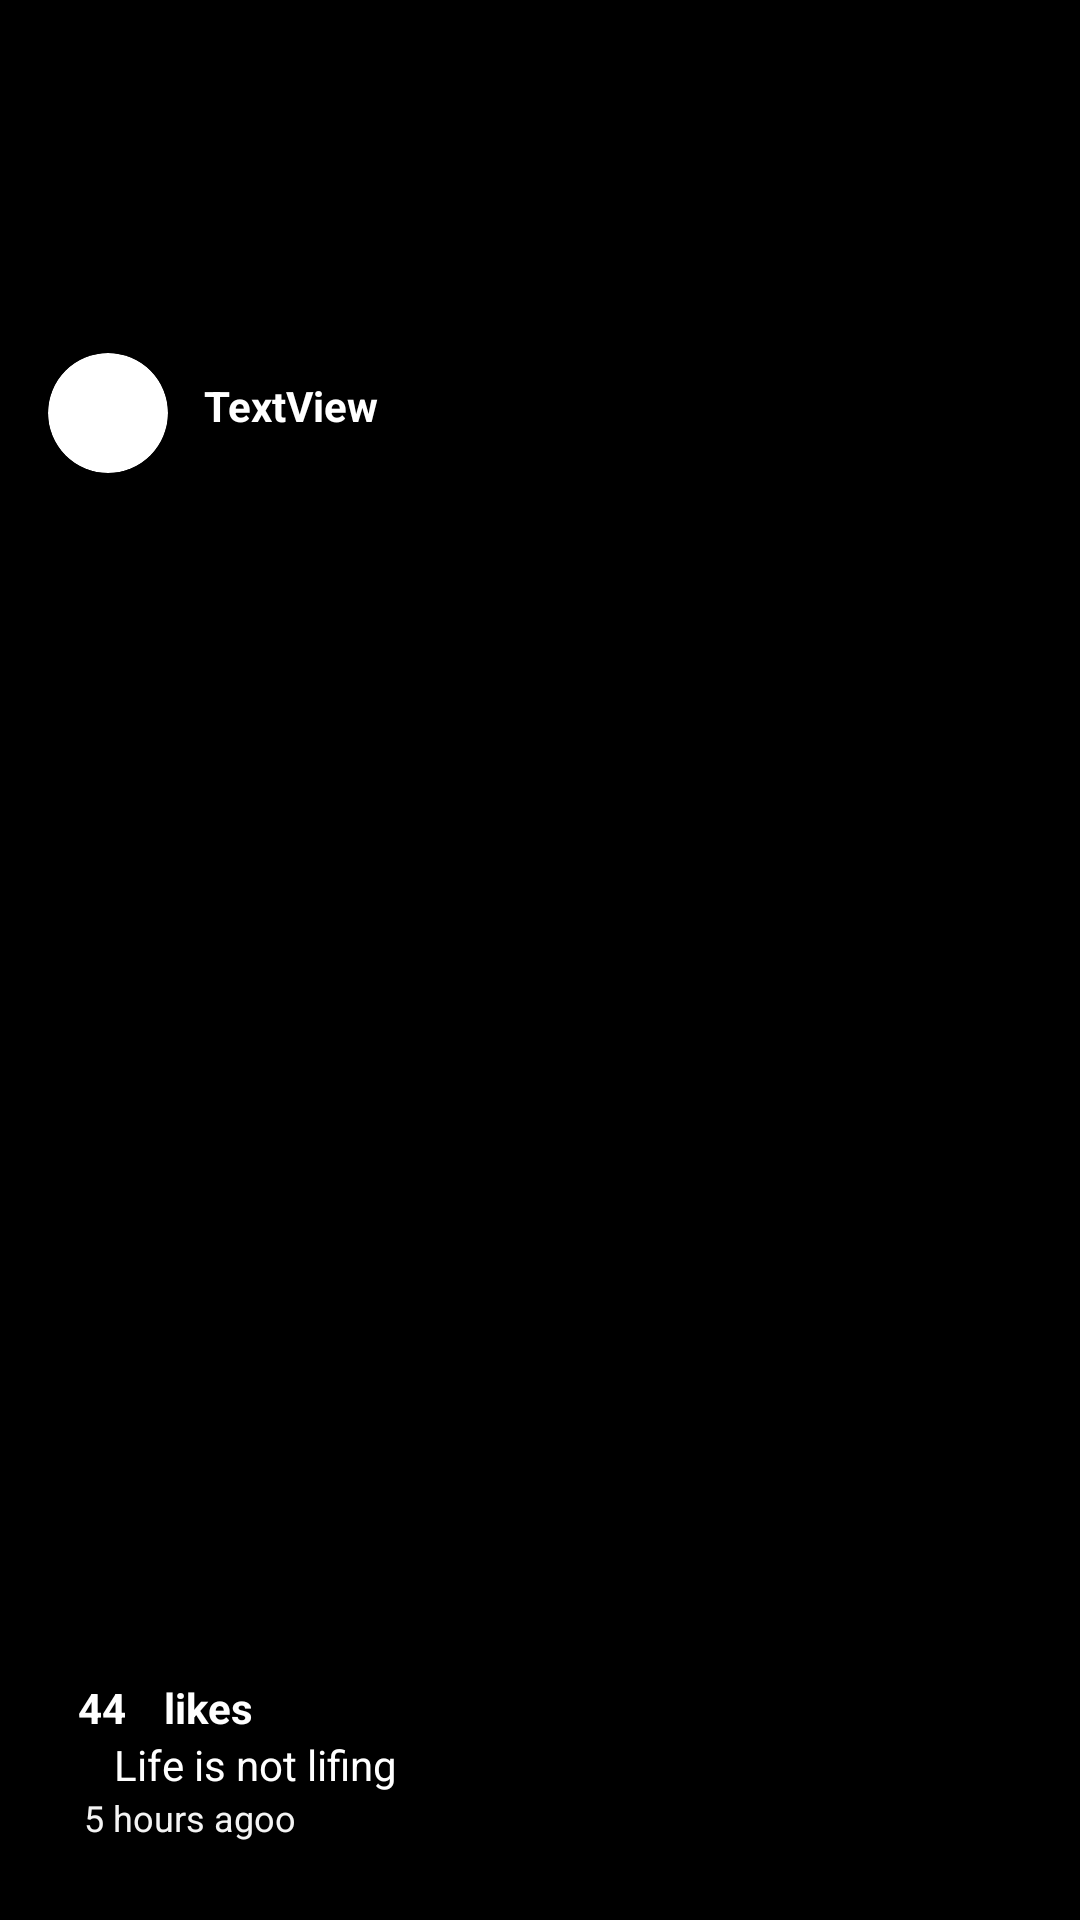

The Android layout XML behind this screen, and the referenced resources:
<!-- AndroidManifest.xml: application theme Theme.InstagramCloneV2 -->
<!-- res/layout/instagram_post_item.xml -->
<?xml version="1.0" encoding="utf-8"?>
<androidx.constraintlayout.widget.ConstraintLayout xmlns:android="http://schemas.android.com/apk/res/android"
    xmlns:app="http://schemas.android.com/apk/res-auto"
    xmlns:tools="http://schemas.android.com/tools"
    android:layout_width="match_parent"
    android:layout_height="wrap_content"
    android:background="#000000">

    <ImageView
        android:id="@+id/insideHeart"
        android:layout_width="343dp"
        android:layout_height="71dp"
        android:src="@drawable/baseline_favorite_24"
        android:translationZ="90dp"
        android:visibility="invisible"
        app:layout_constraintBottom_toBottomOf="@+id/linearLayout"
        app:layout_constraintEnd_toEndOf="parent"
        app:layout_constraintStart_toStartOf="parent"
        app:layout_constraintTop_toTopOf="@+id/linearLayout"
        app:layout_constraintVertical_bias="0.6" />

    <LinearLayout
        android:id="@+id/linearLayout"
        android:layout_width="match_parent"
        android:layout_height="wrap_content"
        android:layout_marginBottom="10dp"
        android:background="#000000"
        android:orientation="vertical"
        android:paddingStart="16dp"
        android:paddingTop="16dp"
        android:paddingEnd="16dp"
        android:paddingBottom="16dp"
        app:layout_constraintBottom_toBottomOf="parent"
        app:layout_constraintStart_toStartOf="parent"
        app:layout_constraintTop_toTopOf="parent"
        app:layout_constraintVertical_bias="1.0">

        <LinearLayout
            android:layout_width="match_parent"
            android:layout_height="wrap_content"
            android:orientation="horizontal">

            <androidx.cardview.widget.CardView
                android:layout_width="40dp"
                android:layout_height="40dp"
                android:layout_weight="0"
                app:cardCornerRadius="20dp">

                <ImageView
                    android:id="@+id/ivUserPostImg"
                    android:layout_width="wrap_content"
                    android:layout_height="wrap_content"
                    android:layout_weight="0" />

            </androidx.cardview.widget.CardView>

            <TextView
                android:id="@+id/tvUserPostName"
                android:layout_width="wrap_content"
                android:layout_height="match_parent"
                android:layout_marginLeft="12dp"
                android:layout_weight="0"
                android:paddingTop="8dp"
                android:text="TextView"
                android:textColor="#FFFFFF"
                android:textStyle="bold" />

        </LinearLayout>


        <androidx.constraintlayout.widget.ConstraintLayout
            android:layout_width="wrap_content"
            android:layout_height="wrap_content">

            <ImageView
                android:id="@+id/ivPostImg"
                android:layout_width="400dp"
                android:layout_height="360dp"
                android:paddingTop="10dp"
                android:paddingBottom="10dp"
                app:layout_constraintEnd_toEndOf="parent"
                app:layout_constraintHorizontal_bias="0.48"
                app:layout_constraintStart_toStartOf="parent"
                app:layout_constraintTop_toTopOf="parent"
                tools:srcCompat="@tools:sample/avatars" />
        </androidx.constraintlayout.widget.ConstraintLayout>

        <ImageView
            android:id="@+id/heart"
            android:layout_width="32dp"
            android:layout_height="32dp"
            android:layout_marginStart="10dp"
            android:layout_marginTop="10dp"
            app:layout_constraintStart_toStartOf="parent"
            app:layout_constraintTop_toBottomOf="@+id/imageView"
            app:srcCompat="@drawable/baseline_favorite_border_24" />

        <LinearLayout
            android:layout_width="match_parent"
            android:layout_height="match_parent"
            android:orientation="horizontal">

            <TextView
                android:id="@+id/tvLikeCount"
                android:layout_width="wrap_content"
                android:layout_height="wrap_content"
                android:layout_marginStart="10dp"
                android:layout_weight="1"
                android:text="44"
                android:textAlignment="textStart"
                android:textColor="#FFFFFF"
                android:textStyle="bold" />

            <TextView
                android:id="@+id/textView5"
                android:layout_width="wrap_content"
                android:layout_height="wrap_content"
                android:layout_weight="20"
                android:text="likes"
                android:textColor="#FFFFFF"
                android:textStyle="bold" />

        </LinearLayout>

        <LinearLayout
            android:layout_width="match_parent"
            android:layout_height="match_parent"
            android:layout_weight="1"
            android:orientation="horizontal">

            <TextView
                android:id="@+id/tvPostUserName"
                android:layout_width="wrap_content"
                android:layout_height="wrap_content"
                android:layout_marginStart="10dp"
                android:textAlignment="viewStart"
                android:textColor="#FFFFFF"
                android:textStyle="bold" />

            <TextView
                android:id="@+id/tvPostCaption"
                android:layout_width="wrap_content"
                android:layout_height="wrap_content"
                android:layout_marginLeft="12dp"
                android:layout_weight="1"
                android:text="Life is not lifing"
                android:textColor="#FFFFFF" />
        </LinearLayout>

        <TextView
            android:id="@+id/tvRelativeTime"
            android:layout_width="match_parent"
            android:layout_height="wrap_content"
            android:paddingStart="12dp"
            android:text="5 hours agoo"
            android:textAlignment="viewStart"
            android:textColor="#F4F4F4"
            android:textSize="12sp" />


        
        
        

        
        
        
        

        
        
        
        

        
        
        
        
        

        
        
        
        
        

        
        
        
        
        

        
        

    </LinearLayout>

</androidx.constraintlayout.widget.ConstraintLayout>
<!-- resources referenced by this layout -->
<resources>
  <style name="Theme.InstagramCloneV2" parent="Base.Theme.InstagramCloneV2" />
  <style name="Base.Theme.InstagramCloneV2" parent="Theme.Material3.DayNight.NoActionBar">
          
          
      </style>
</resources>
